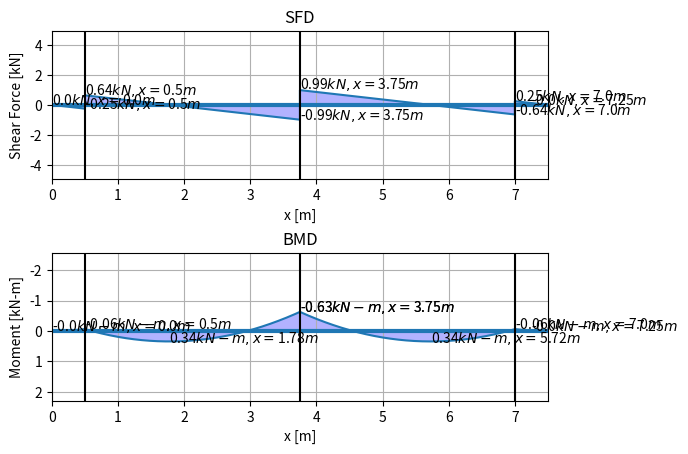

Python code for this plot: (Note: this script raises an exception after producing the figure.)
## Code adapted from Prof. Fredy Gabriel Ramírez Villanueva repository
## https://github.com/SirPrime/MatrixAnalysis-Beams.git

## Tutorial: YouTube Channel วิเคราะห์โครงสร้าง กับ อ.กิจ
## https://www.youtube.com/watch?v=hCmXwMQWafk&list=LL&index=6&t=3642s

import numpy as np
import matplotlib.pyplot as plt
import scipy.integrate as integrate
#%matplotlib nbagg --> comment out if you use Jupyter Notebook
np.set_printoptions(precision=3)

#=========================================================================================
# Preprocess
## Bernoulli beam
class BeamB:
    '''We define a beam section.
     E: Modulus of elasticity
     I: Inertia of the cross section
     L: Span length'''
    def __init__(self, E, I, L):
        '''ATTRIBUTES:
             self.E: Modulus of elasticity
             self.I: Inertia of the cross section
             self.L: Span length
             self.k: stiffness matrix of the span'''
        self.E = E
        self.I = I
        self.L = L
        
        # Element stiffness matrix
        self.k = E * I / L**3 * np.array([
                [12., 6*L, -12, 6*L],
                [6*L, 4*L**2, -6*L, 2*L**2],
                [-12, -6*L, 12, -6*L],
                [6*L, 2*L**2, -6*L, 4*L**2]
            ])
## Loads Name
class Load:
    '''Clase Load'''
    def __init__(self, type):
        '''
        type = 0: Point Load
        type = 1: Distributed Load
        type = 2: Concentrated Momento
        '''
        self.type = type
    
    def type(self):
        if self.type == 0:
            print("Point Load")
        elif self.type == 1:
            print('Distributed Load')
        elif self.type == 2:
            print('Concentrated Momento')
        else:
            print('Undefined')

## Point Load
class PointLoad(Load):
    '''Point load class'''
    def __init__(self, P=0, a=0):
        '''Point load P.
         P: Load value. Positive down.
         a: Load position with respect to the left end of the section'''
        Load.__init__(self, 0)
        self.P = P
        self.a = a
    
    def __str__(self):
        return 'Point Load\n   Value= ' + str(self.P) + 'N' \
    + '\n   Position, x= ' + str(self.a) + 'm'
    
    # Qf = [Fy1, M1, Fy2, M2, ...]
    def Qf(self, L):
        '''Equivalent nodal reactions for a point Load.
         L: Beam length'''
        a = self.a
        b = L - a      
        return self.P / L**2 * np.array([
                [b**2 / L * (3*a + b)],
                [a * b**2],
                [a**2 / L * (a + 3*b)],
                [-a**2 * b]
            ])
    
    # Shear force in a section (beam without supports)
    def FQ(self, x, L):
        '''Contribution to the shear force in a section due to a point Load,
         x: position of the section considered with respect to the extreme left
         L: span length'''
        if self.a < x <= L:
            return -self.P
        else:
            return 0
         
    # Bending moment in a section (simply supported beam)
    def MF(self, x, L):
        '''Contribution to the bending moment in a section due to a punctual Load,
         x: position of the section considered with respect to the extreme left
         L: span length'''
        if 0 <= x < self.a:
            return (1 - self.a/L) * self.P * x
        elif x <= L:
            return self.a * self.P * (1 - x/L)
        else:
            return 0

#Distributed load
class DistributedLoad(Load):
    '''Distributed load class'''
    def __init__(self, q=0, a=0, l=0):
        '''distribbuted load q.
         q: load value. Positive down.
         a: distance between the left end of the span and the start of the load.
         l: length of distributed load'''
        Load.__init__(self, 1)
        self.q = q
        self.a = a
        self.l = l
    
    def __str__(self):
        return 'Load distribution\n   Value= ' + str(self.q) + 'N/m'\
    ', ' + '\n   Beginning= ' + str(self.a) + 'm' + '\n   Longitud= ' + str(self.l) + 'm'
    
    # Qf = [Fy1, M1, Fy2, M2,...]
    def Qf(self, L):
        '''Equivalent Nodal Reactions for a Load
         evenly distributed.
         L: beam length'''
        q = self.q
        a = self.a
        b = L - self.a - self.l
        return q * L / 2 * np.array([
                [1 - a/L**4*(2*L**3 - 2*a**2*L + a**3) - b**3/L**4*(2*L - b)],
                [L/6*(1 - a**2/L**4*(6*L**2 - 8*a*L + 3*a**2) - b**3/L**4*(4*L - 3*b))],
                [1 - a**3/L**4*(2*L - a) - b/L**4*(2*L**3 - 2*b**2*L + a**3)],
                [-L/6*(1 - a**3/L**4*(4*L - 3*a) - b**2/L**4*(6*L**2 - 8*b*L + 3*b**2))]
            ])
            
    # Shear force in a section (unsupported beam)
    def FQ(self, x, L):
        '''Contribution to the shear force in a section due to the distributed load.
         x: position of the section considered with respect to the extreme left
         L: Span length'''
        if self.a <= x < self.a + self.l:
            return -self.q * (x - self.a)
        elif x <= L:
            return -self.q * self.l
        else:
            return 0
    
    # Bending moment in a section (simply supported beam)
    def MF(self, x, L):
        '''Contribution to the shear force in a section due to the distributed load.
         x: position of the section considered with respect to the extreme left
         L: Span length'''
        V1 = self.q*self.l/L*(L - self.a - self.l/2)
        V2 = self.q*self.l - V1
        if 0 <= x < self.a:
            return V1 * x
        elif x <= self.a + self.l:
            return V1*x - 0.5*self.q*(x-self.a)**2
        elif x <= L:
            return V2 * (L - x)
        else:
            return 0

# Concentrated moment
class MomentConcentrated(Load):
    '''Clase momento concentrado'''
    def __init__(self, M=0, a=0):
        '''Concentrated moment M.
         M: value of the concentrated moment. Positive counterclockwise
         a: position of the moment with respect to the left end of the section'''
        Load.__init__(self, 2)
        self.M = M
        self.a = a
    
    def __str__(self):
        return 'Moment concentrate\n   Value= ' + str(self.M) + 'Nm' \
    + '\n   Posición, x= ' + str(self.a) + 'm'
    
    # Qf = [Fy1, M1, Fy2, M2,...]
    def Qf(self, L):
        '''Equivalent nodal reactions for a concentrated moment.
         L: beam length'''
        a = self.a
        b = L - a
        return self.M / L**2 * np.array([
                [-6*a*b/L],
                [b*(b - 2*a)],
                [6*a*b/L],
                [a*(a - 2*b)]
            ])
    
    # Shear force in a section (beam without supports)
    def FQ(self, x, L):
        '''Contribution to the shear force in a section due to the distributed load.
         x: position of the section considered with respect to the extreme left'''
        return 0
    
    # Bending moment in a section (simply supported beam)
    def MF(self, x, L):
        '''Contribution to the bending moment in a section due to a concentrated moment,
         These values correspond to that of a simply supported beam.
         x: position of the section considered with respect to the extreme left
         L: Span length'''
        if 0 <= x < self.a:
            return self.M / L * x
        elif self.a < x <= L:
            return self.M * (x/L - 1)
        else:
            return 0

#=========================================================================================
# Method
## displacement matrix : di = ['d1y', 'θ1', 'd2y', 'θ2', 'd3y', 'θ3',...]
def d_matrix(list_of_suport):
    # "0" : "Embedement",
    # "1" : "Allows vertical scroll",
    # "2" : "Allow rotation but no scroll",
    # "3" : "Cantilever"
    d = []
    for i in range(0,len(list_of_suport)):
        if list_of_suport[i] == 0: # fixed
            d.append(0)
            d.append(0)
        elif list_of_suport[i] == 1: # vert-scroll
            d.append('d'+str(i+1))
            d.append(0)
        elif list_of_suport[i] == 2: # pin
            d.append(0)
            d.append('θ'+str(i+1))
        elif list_of_suport[i] == 3: # free
            d.append('d'+str(i+1))
            d.append('θ'+str(i+1))
        else:
            pass

    print(f"\nNodal displacement matrix \nd = {d}")
    return d
    
## Reaction matrix : R = ['F1y', 'M1', 'F2y', 'M2', 'F3y', 'M3',...]
def R_matrix(list_of_suport, R0):
    R = []
    for i in range(0, len(list_of_suport)):
        if list_of_suport[i] == 0:# fixed
            R.append('F'+str(i+1))
            R.append('M'+str(i+1))
        elif list_of_suport[i] == 1: # vert-roller
            R.append(0)
            R.append('M'+str(i+1))
        elif list_of_suport[i] == 2: # pinned
            R.append('F'+str(i+1))
            R.append(0)
        elif list_of_suport[i] == 3: # free
            R.append(0)
            R.append(0)
        else:
            pass

    if len(R0) != 0:
        for i in range(0, len(R)):
            if R0[i] != 0:
                R[i] = R0[i]
      
    print(f"\nNodal reaction matrix \nR = {R}") 
    return R

## Stiffness matrix
## Assembly of the global stiffness matrix
def global_stiffness(nodes, spans, stretch):
    K = np.zeros((2*nodes, 2*nodes))
    for i in range(spans):
        K[2*i:2*i+4, 2*i:2*i+4] += stretch[i].k
    print(f"Stiffness matrix : K")
    print(f"{K}")
    
    return K

## Fixed-End Force
# Local fixed-end force
# Equivalent nodal reactions in each stretch
def local_FEF(b, loads, stretch): # b = Number of stretchs or bars
    QF = [0]*b # placholder to save the equivalent nodal reaction vectors of each stretch
    for i in range(b): # go through all the stretches
        for j in range(len(loads[i])): # consider all the loads of each stretch
            QF[i] += loads[i][j].Qf(stretch[i].L)

    return QF

## Assembly the global fixed-end force
def global_FEF(nodes, b, QF): # b = Number of stretchs or bars
    Qf = np.zeros((2*nodes, 1))
    for i in range(b):
        Qf[2*i:2*i+4,:] += QF[i]
    print(f"\nGlobal Fixend Force, Qf :")
    print(f"{Qf}")
    return Qf

# Calculated unknown displacement
# If we know R, we don't know d.
# If we know d, we don't know R.
# [Ri] = [Ki][di]+[Qfi]
# R = ['0', '0', 'F2y', '0', 'F3y', 'M3', ...] --example
# d = ['d1', 'θ1', '0', 'θ2', '0', '0', ...] --example
# calculate d1, θ1, θ2,... exclude known == 0, 0, ...
def displacement(d, K, Qf, R):
    '''d : list of displacement vector
       K : np.array of global stiffness 
       Qf : np.array of global FEF
       R = list of nodal external force/reaction       
    '''
    #index of unknowm displacement
    J = np.where(np.array(d) != '0')[0].tolist()
    
    #index of reaction matched unknowm displacement
    I = J 

    R1 = np.zeros((len(J),1), dtype=float) #--->Matrix [Ri]

    #Assembly Ki matched index
    K1 = np.zeros((len(I), len(J)))
    for i in range(0,len(I)):
        for j in range(0,len(J)):
            K1[i][j] = K[I[i]][J[j]] #--->Matrix [Ki]

    # Assembly Qfi index
    Q01 = []
    for item in I:
        q01 = [Qf[item][0]]
        Q01.append(q01)    
    Q01 = np.array(Q01) #--->Matrix [Qfi] 
    
    # Assembly R index 
    for i in range(0, len(I)):
        R1[i][0] = (R[I[i]])

    # Calculate displacement
    # [di] = inv[Ki][Ri]+(-1*[Qfi])
    K1 = np.linalg.inv(K1) #inverse[K1]

    #unknown displacement
    di = np.dot(K1, R1+(-1*Q01)) #dot matrix

    return di #disp = m, θ = radian 

# Calculated Nodal Reaction
# [R] = [K][d] + [Qf]
def reaction(d, di, K, Qf):

    # index of d where di will be added
    ii=np.where(np.array(d) != '0')[0].tolist()

    # added di to displacement d-matrix
    for i in range(len(ii)):
        d[ii[i]] = di[i][0]

    # Convert to array(ix1)   
    dy = np.array(d).reshape(-1, 1)
    print(f"Nodal Displacement, [d] : d1, θ1, d2, θ2, ...:")
    print(f"{dy} m, radian, m, radian,...")
    
    
    # Calculated nodal reaction
    R = np.dot(K, dy) + Qf #dot matrix
    
    print(f"\nExternal Force/Nodal Reaction, [R] : F1, M1, F2, M2, ... :")
    print("[R] = [K][d] + [Qf]")
    print(f"{R/1000} kN, kN-m, kN, kN-m,...")
    return dy, R

# Calculated internal force
def internal_force(dy, b, QF, stretch):
    """
    dy : np.array of displacement 
    b : spans q'ty
    QF : local FEF
    """
    # Nodal displacements by stretch
    u = []
    for i in range(b):
        u.append(dy[2*i:2*i+4,:])
        # print(f"Local displacement: span {i+1} = {u[-1]} m, radian, m, radian,...")
    
    # Forces in each stretch
    # [Fi] = [ki][ui]+[QFi]
    F = []
    for i in range(b):
        F.append(stretch[i].k @ u[i] + QF[i])
        # print(f"Loacal force span {i+1} = {F[-1]} N, N-m, N, N-m,...")
        
    return u, F

# Shear force values
def xi_coordinate(spans, stretch):   
    numS = 1000 
    Xt = [] 
    for i in range(spans):
        Xt.append(np.linspace(0, stretch[i].L, numS)) # 1000 points in each stretch
    return numS, Xt

def shears(spans, stretch, loads, F):
    numS, Xt = xi_coordinate(spans, stretch)
    Shears = []
    for i in range(spans): # for each stretch

        # Shear like unsupported beams(Internal Shear)
        Q0 = np.zeros(numS) 
        for j in range(len(loads[i])): # consider all the loads of each stretch
            m = 0 # para enumerar las secciones
            for x in Xt[i]: # to list the sections
                Q0[m] += loads[i][j].FQ(x, stretch[i].L) # Calculate Qi given xi
                m += 1

        # Shear at the extreme left, obtained from the calculation
        Q1 = F[i][0]

        #Total shear
        Shears.append(Q0+Q1)

    # Maximum and minimum shear force values (in each stretch)
    maxShear = [] #Maximum shear for each stretch
    minShear = [] #Minimal shear for each stretch
    XmaxQ= [] #locations of the maxima in each stretch
    XminQ = [] #locations of the minimum in each stretch

    print(f"\nSHEAR")
    for i in range(spans):
        maxQ = max(Shears[i]) #Máximo Shearnte
        minQ = min(Shears[i]) #Mínimo Shearnte
        print(f"Span {i+1} : maxQ = {maxQ/1000:.2f}, minQ = {minQ/1000:.2f} ,kN")

        maxShear.append(maxQ)
        minShear.append(minQ)
        indMaxQ = np.where(Shears[i] == maxQ )[0][0] #index of maximum shear
        indMinQ = np.where(Shears[i] == minQ )[0][0] #index of minimum shear
        XmaxQ.append(Xt[i][indMaxQ])#location of maximum shear
        XminQ.append(Xt[i][indMinQ])#location of minimum shear
        print(f"At location x = {Xt[i][indMaxQ]:.2f}, {Xt[i][indMinQ]:.2f} ,m")
        
    #Shear Force Values for Charts
    DFQ = []
    for i in range(spans):
        #Values for list type DFQ
        #Shear = (Shears[i]).tolist() #We go to kN and we convert to list, N
        Shear = (Shears[i]/1000).tolist() #We go to kN and we convert to list, kN
        DFQ += Shear
        
    return DFQ, maxShear, minShear, XmaxQ, XminQ

#Bending moment values
def moments(spans,  stretch, loads, F):    
    numS, Xt = xi_coordinate(spans, stretch)
    Moments = []
    for i in range(spans): #for each stretch

        #Moments like stretchs simply supported
        M0 = np.zeros(numS)
        for j in range(len(loads[i])): #consider all the loads of each stretch
            m = 0 #to list the sections
            for x in Xt[i]: #go through the sections
                M0[m] += loads[i][j].MF(x, stretch[i].L) 
                m += 1

        #Moments due to embedment or continuity of the beam
        M1 = -F[i][1] + (F[i][3] + F[i][1]) / stretch[i].L * Xt[i]

        #Total moment
        Moments.append(M0 + M1)

    #Maximum and minimum bending moment values (in each stretch)
    maxMoment = [] #Maximum moment in each stretch
    minMoment = [] #Minimum moment in each stretch
    XmaxF= [] #locations of maximum moments by stretch
    XminF = [] #locations of the minimum moments by stretch
    print(f"\nMOMENT")
    for i in range(spans):
        maxF = max(Moments[i]) #Máximo flector
        minF = min(Moments[i]) #Mínimo flector
        print(f"Span {i+1} : maxF = {maxF/1000:.2f}, minF = {minF/1000:.2f} ,kN-m")

        maxMoment.append(maxF)
        minMoment.append(minF)
        indMaxF = np.where(Moments[i] == maxF )[0][0] #index of maximum bending
        indMinF = np.where(Moments[i] == minF )[0][0] #index of minimum bending    
        XmaxF.append(Xt[i][indMaxF])#location of maximum bending
        XminF.append(Xt[i][indMinF])#location of minimum bending 
        print(f"At location x = {Xt[i][indMaxF]:.2f}, {Xt[i][indMinF]:.2f} ,m")
        
    #Bending moment values for graphs
    DMF = []
    for i in range(spans):
        #Values for list type DMF
        #Flex = (Moments[i]).tolist() #We go to kNm and convert to list, N-m
        Flex = (Moments[i]/1000).tolist() #We go to kNm and convert to list. kN-m
        DMF += Flex
        
    return DMF, maxMoment, minMoment, XmaxF, XminF

#=========================================================================================
###Diagram
#Values of x for graphs
def X_coordinate(spans, stretch, Xt):
    X = []
    Lacum = 0
    for i in range(spans):
        if i > 0:
            Lacum += stretch[i-1].L
        Xprov = Xt[i] + Lacum
        Xlist = Xprov.tolist()
        X += Xlist
    return X

def plot(lb, spans, Ltotal, stretch, DFQ, maxShear, minShear, XmaxQ, XminQ):
    numS, Xt = xi_coordinate(spans, stretch)
    X = X_coordinate(spans, stretch, Xt)
    
    #For N, N-m
#    lb_Q = ['SFD', 'Shear Force [N]', '$Q_{max} = $', '$Q_{min} = $', '$N, x= $']
#    lb_M = ['BMD', 'Moment [N-m]', '$M_{max} = $', '$M_{min} = $', '$N-m, x= $']
    
    #For kN, kN-m
    lb_Q = ['SFD', 'Shear Force [kN]', '$Q_{max} = $', '$Q_{min} = $', '$kN, x= $']
    lb_M = ['BMD', 'Moment [kN-m]', '$M_{max} = $', '$M_{min} = $', '$kN-m, x= $']
    
    if lb=='Shear':
        lb = lb_Q
        # plt.figure(1)
    else:
        lb = lb_M
        # plt.figure(2)
        plt.gca().invert_yaxis() #invert y-axis --> M+ == bottom
        
    #Shear Force Diagram    
    plt.plot(X, DFQ)
    plt.title(lb[0], fontsize = 12)
    plt.xlabel('x [m]')
    plt.ylabel(lb[1])
    plt.axhline(linewidth = 3)
    plt.xlim(0, Ltotal)
    plt.grid()

    #Texts for maximum and minimum values
    def colocarTextosQ(lb):
        LacumQ = 0
        for i in range(spans):
            if i > 0:
                LacumQ += stretch[i-1].L
            ubicMax = LacumQ + XmaxQ[i]
            ubicMin = LacumQ + XminQ[i]
            if ubicMax == Ltotal:
                ubicMax = Ltotal - stretch[i].L/2
            if ubicMin == Ltotal:
                ubicMin = Ltotal - stretch[i].L/2

            ##Plot For unit in N, N-m
#             plt.text(ubicMax, maxShear[i], lb[2] + \
#                      str(round(maxShear[i],2)) + lb[-1] + str(round(ubicMax,2)) \
#                      + '$m$')
#             plt.text(ubicMin, minShear[i], lb[3] + \
#                      str(round(minShear[i],2)) + lb[-1] + str(round(ubicMin,2)) \
#                      + '$m$')
                     
           #Plot For unit in kN, kN-m
            plt.text(ubicMax, maxShear[i]/1000*1.1,\
                     str(round(maxShear[i]/1000,2)) + lb[-1] + str(round(ubicMax,2)) \
                     + '$m$')
            plt.text(ubicMin, minShear[i]/1000*1, \
                     str(round(minShear[i]/1000,2)) + lb[-1] + str(round(ubicMin,2)) \
                     + '$m$')
            # TODO do not printtext of 0 value
            # plt.text(ubicMax, maxShear[i]/1000*1.1, lb[2] + \
            #          str(round(maxShear[i]/1000,2)) + lb[-1] + str(round(ubicMax,2)) \
            #          + '$m$')
            # plt.text(ubicMin, minShear[i]/1000*1, lb[3] + \
            #          str(round(minShear[i]/1000,2)) + lb[-1] + str(round(ubicMin,2)) \
            #          + '$m$')

    colocarTextosQ(lb)

    #To shade the graph.
    Xgraf = [0] + X
    Xgraf.append(Ltotal)

    DFQgraf = [0] + DFQ
    DFQgraf.append(0)

    plt.fill(Xgraf, DFQgraf, 'b', alpha=0.3)

    #Stretch dividers
    vertical = 0
    for i in range(spans - 1):
        vertical += stretch[i].L
        plt.axvline(vertical, color='black')

    # plt.show()

#=========================================================================================
####
def main(E, I, spans, s, loads, R0):
    
    print("PROPERTIES :")
    print(f"E = {E*1e-9:.2f} GPa, I = {I:.2f} m4")

    #----------------------------------------------------
    print(f"\nGEOMETRY :")
    #Define length of each span
    for i in range(len(spans)):
        print(f"Span {i+1} : {spans[i]} m")

    #----------------------------------------------------
    print(f"\nSUPPORT :")
    support = {
        "0" : "Embedement",
        "1" : "Allows vertical scroll",
        "2" : "Allow rotation but no scroll",
        "3" : "Cantilever"
    }
    #Define list of support type
    leftSupport = s[0]
    rightSupport = s[-1]
    for i in range(len(spans)+1):
        print(f"Support {i+1} = {support.get(str(s[i]))}") 

    #----------------------------------------------------
    print(f"\nNODAL EXTERNAL FORCE, Ro :")
    # Define known/unknown vector of external force/reaction (+Up, -Down)
    # R0 = ['F1y', 'M1', 'F2y', 'M2', 'F3y', 'M3',...]
    # ex. R0 = [0, 0, 0, 0, 0, 0] #N, N-m
    print(f"[Ro] = ['F1y', 'M1', 'F2y', 'M2', 'F3y', 'M3',...]")
    print(f"[Ro] = {R0}  N, N-m...")

    #----------------------------------------------------
    print(f"\nBERNOULLI BEAM :")
    # Define the stretchs of the continuous beam in a list
    # BeamB(Elasticity, Inertia, Length) for each stretch
    stretch = []
    for i in range(len(spans)):
        st = BeamB(E, I, spans[i]) 
        print(f"K{i+1}")
        print(f"{st.k}")
        stretch.append(st)

    #----------------------------------------------------
    print(f"\nLOAD:")
    # Define loads in each stretch
    # q = DistributedLoad (value, start, length), distance between the left end of the span and the start of the load, Down+ Up-
    # P = PointLoad(value, position), Load position with respect to the left end of the section, Down+ Up-
    # M = MomentConcentrated (value, position), position of the moment with respect to the left end of the section', counterclockwise+
    
    # print load
    for i in range(0, len(loads)):
        print(f'Load in stretch {i+1} : ')
        print(*loads[i], sep = "\n")

    # Number of stretchs or bars
    b = len(stretch)

    # Number of nodes
    nodes = b + 1

    # Total length of the beam
    Ltotal = 0
    for i in range(b):
        Ltotal += stretch[i].L

    #----------------------------------------------------
    print(f"\nCALCULATION :")
    #Assembly Global Stiffness, K
    K = global_stiffness(nodes, b, stretch)

    #Calculate and assembly Fixed End Force (FEF)
    QF = local_FEF(b, loads, stretch)
    Qf = global_FEF(nodes, b, QF)

    #Create displacement matrix & reaction matrix
    Ro = R_matrix(s, R0) #list
    d = d_matrix(s) #list

    #Calculate unknown displacement
    di = displacement(d, K, Qf, Ro)

    print(f"\nMerge displacement and calculate reaction :")
    dy, R = reaction(d, di, K, Qf)

    #Calculate local displacement and local force
    u, F = internal_force(dy, b, QF, stretch) 
    
    #----------------------------------------------------
    #Calculate shears coordinate for plotting
    DFQ, maxShear, minShear, XmaxQ, XminQ = shears(b, stretch, loads, F)

    ###### Calculate moments coordinate for plotting
    DMF, maxMoment, minMoment, XmaxF, XminF = moments(b, stretch, loads, F)

    #plot diagram 
    plt.figure(1)
    #plot
    plt.subplot(211) #2 rows, 1 column, first position
    plt.margins(2)
    plot('Shear', b, Ltotal, stretch, DFQ, maxShear, minShear, XmaxQ, XminQ)
    
    #plot
    plt.subplot(212)  #2 rows, 1 column, second position
    plt.margins(2) 
    plot('Moment', b, Ltotal, stretch, DMF, maxMoment, minMoment, XmaxF, XminF)

    plt.subplots_adjust(hspace=0.5)
    plt.show()

    ask = input('Save image? Y|N : ').upper()
    if ask == 'Y':
        plt.figure().savefig('Data/test.png')

    print("=========================================================================================")
    print("If you have any comment, pls contact me at highwaynumber12@gmail.com")

#=========================================================================================
### PLAY GROUND ###
##  Example from URL : https://learnaboutstructures.com/sites/default/files/images/3-Frames/Det-Beam-Example-Moment.png 
##  Recheck :  https://platform.skyciv.com/beam
### comment out all below to run code ###

E = 200e9 #Es, GPa 
I = 112e-8 #m4

spans = [.5, 3.25, 3.25, .5]
support = [3, 2, 2, 2, 3]
R0 = [0,0,  0,0,  0,0  ,0,0, 0,0]

# Load in stretch 1
# P1 = PointLoad(20000, 5)#, Down+ Up-
# m1 = MomentConcentrated(-30000, 5)#counterclockwise +

q1 = DistributedLoad(500, 0, .5)#, Down+ Up-
q2 = DistributedLoad(500, 0, 3.25)#, Down+ Up-
q3 = DistributedLoad(500, 0, 3.25)#, Down+ Up-
q4 = DistributedLoad(500, 0, .5)#, Down+ Up-


f1 = [q1] # Load in stretch 1
f2 = [q2] # Load in stretch 2
f3 = [q3] # Load in stretch 3...
f4 = [q4]
loads = [f1, f2, f3, f4]

if __name__ == '__main__':
    main(E, I, spans, support, loads, R0)
